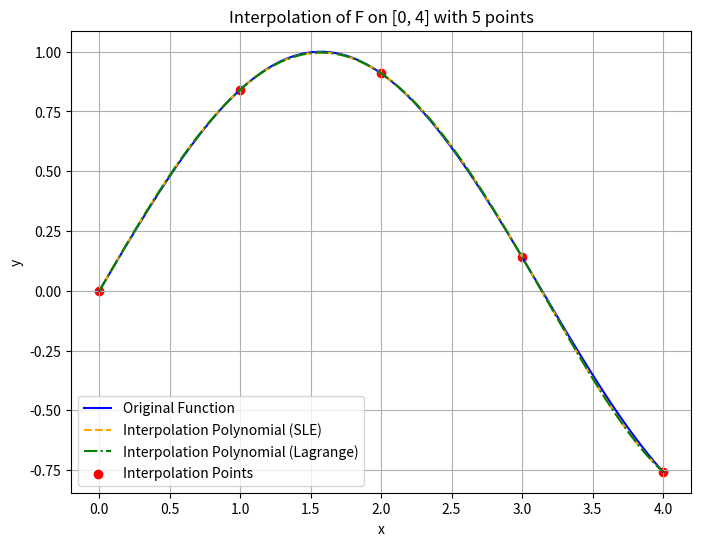
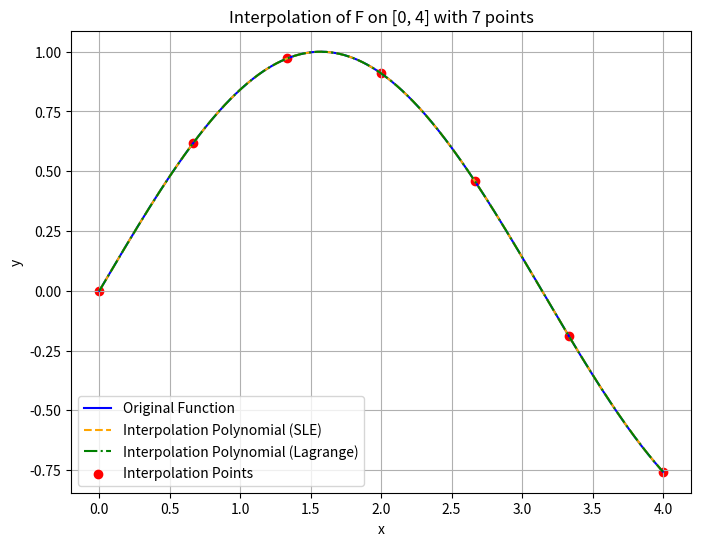
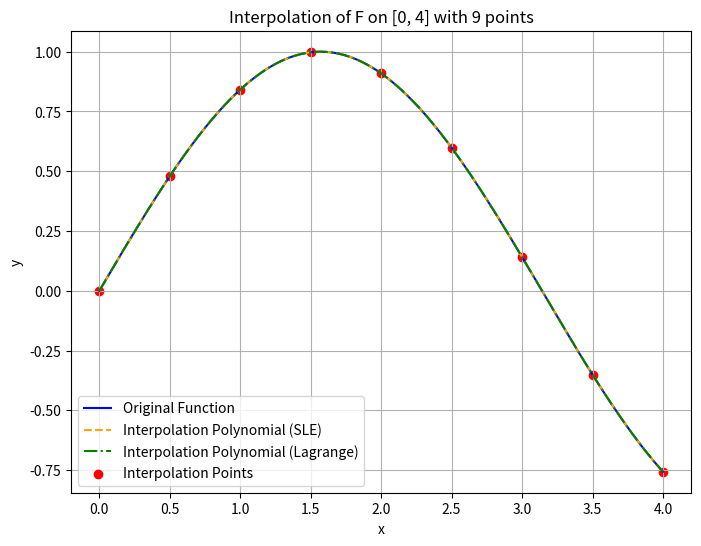
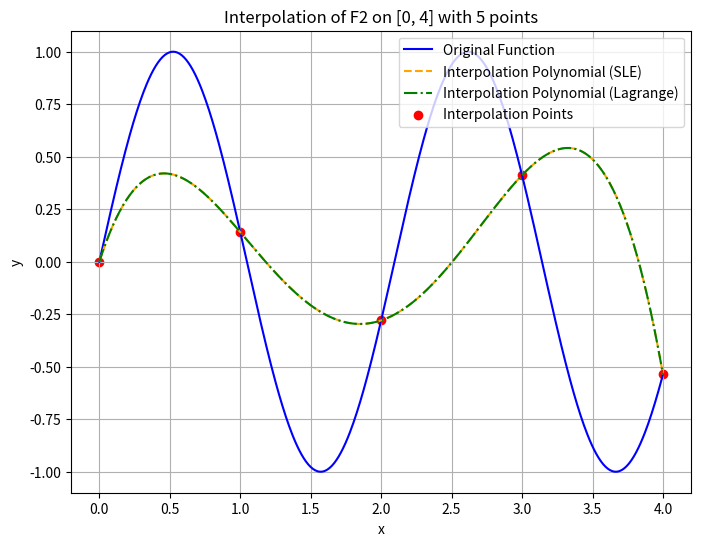
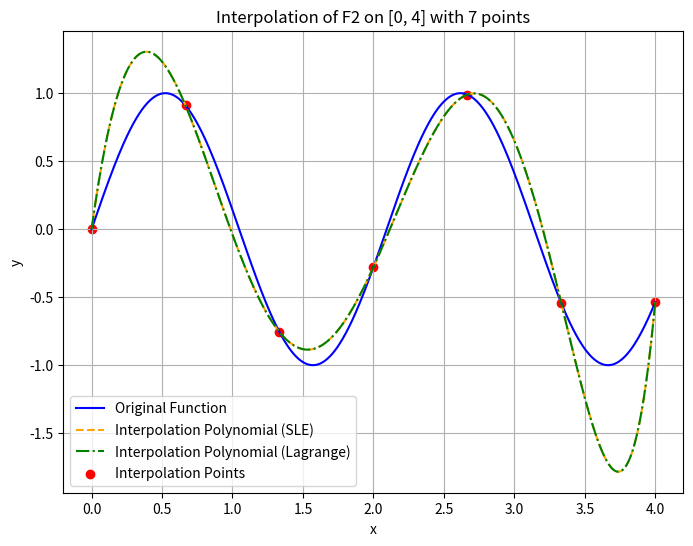
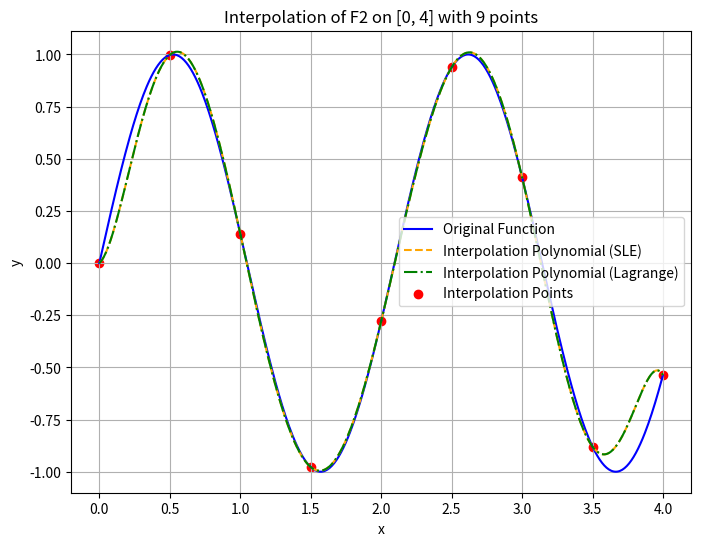
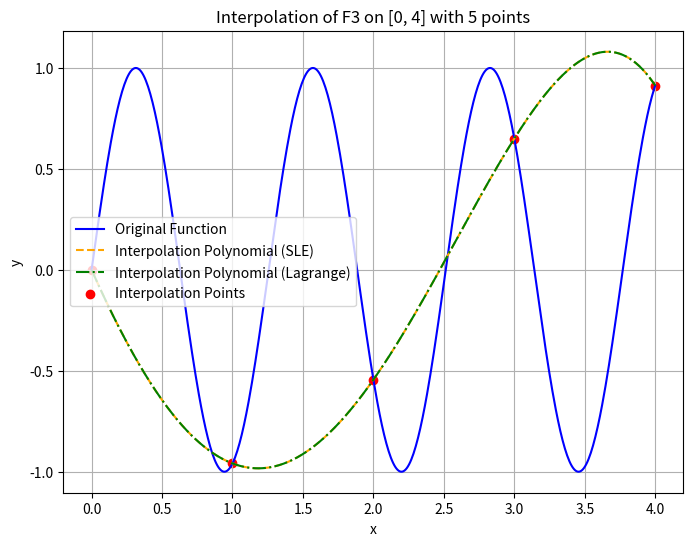
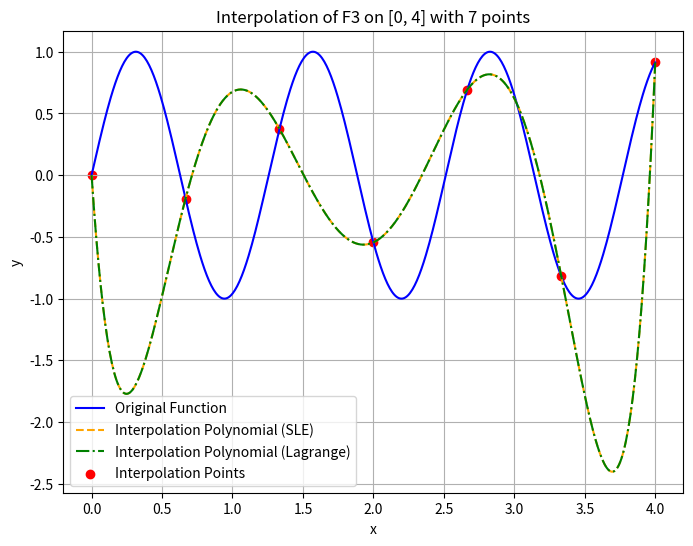
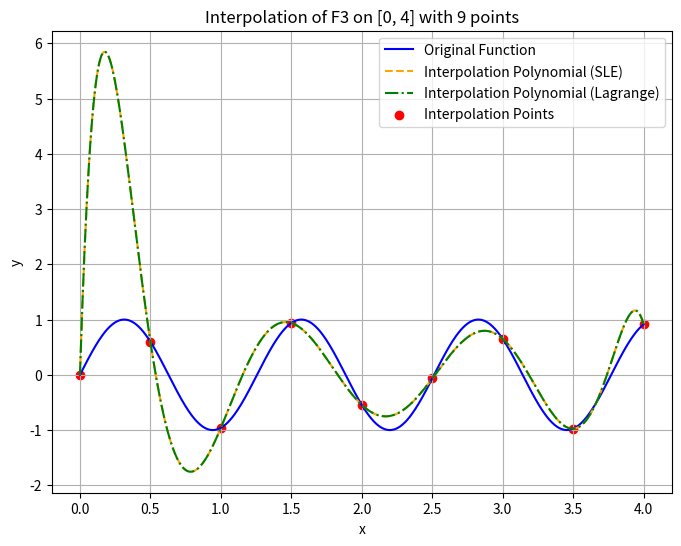

Reproduce these figures in Python, in order.
import numpy as np
import matplotlib.pyplot as plt


def F(x):
    return np.sin(x)


def F2(x):
    return np.sin(3 * x)


def F3(x):
    return np.sin(5 * x)


def lagrange_interpolation(x_points, y_points, x):
    n = len(x_points)
    P = 0
    for i in range(n):
        L_i = 1
        for j in range(n):
            if i != j:
                L_i *= (x - x_points[j]) / (x_points[i] - x_points[j])
        P += y_points[i] * L_i
    return P


def plot_interpolation(func, a, b, m, title):
    x_points = np.linspace(a, b, m)
    y_points = func(x_points)

    V = np.vander(x_points, m)
    coeffs = np.linalg.solve(V, y_points)

    def P_sle(x):
        return np.polyval(coeffs, x)

    x_fine = np.linspace(a, b, 500)
    f_values = func(x_fine)
    p_sle_values = P_sle(x_fine)
    p_lagrange_values = [
        lagrange_interpolation(x_points, y_points, xi) for xi in x_fine
    ]

    plt.figure(figsize=(8, 6))
    plt.plot(x_fine, f_values, label="Original Function", color="blue")
    plt.plot(
        x_fine,
        p_sle_values,
        label="Interpolation Polynomial (SLE)",
        linestyle="--",
        color="orange",
    )
    plt.plot(
        x_fine,
        p_lagrange_values,
        label="Interpolation Polynomial (Lagrange)",
        linestyle="-.",
        color="green",
    )
    plt.scatter(x_points, y_points, color="red", label="Interpolation Points")
    plt.legend()
    plt.title(title)
    plt.xlabel("x")
    plt.ylabel("y")
    plt.grid()
    plt.show()


a, b = 0, 4

functions = [F, F2, F3]
num_points = [5, 7, 9]

for func in functions:
    for m in num_points:
        func_name = func.__name__
        title = f"Interpolation of {func_name} on [0, 4] with {m} points"
        plot_interpolation(func, a, b, m, title)
